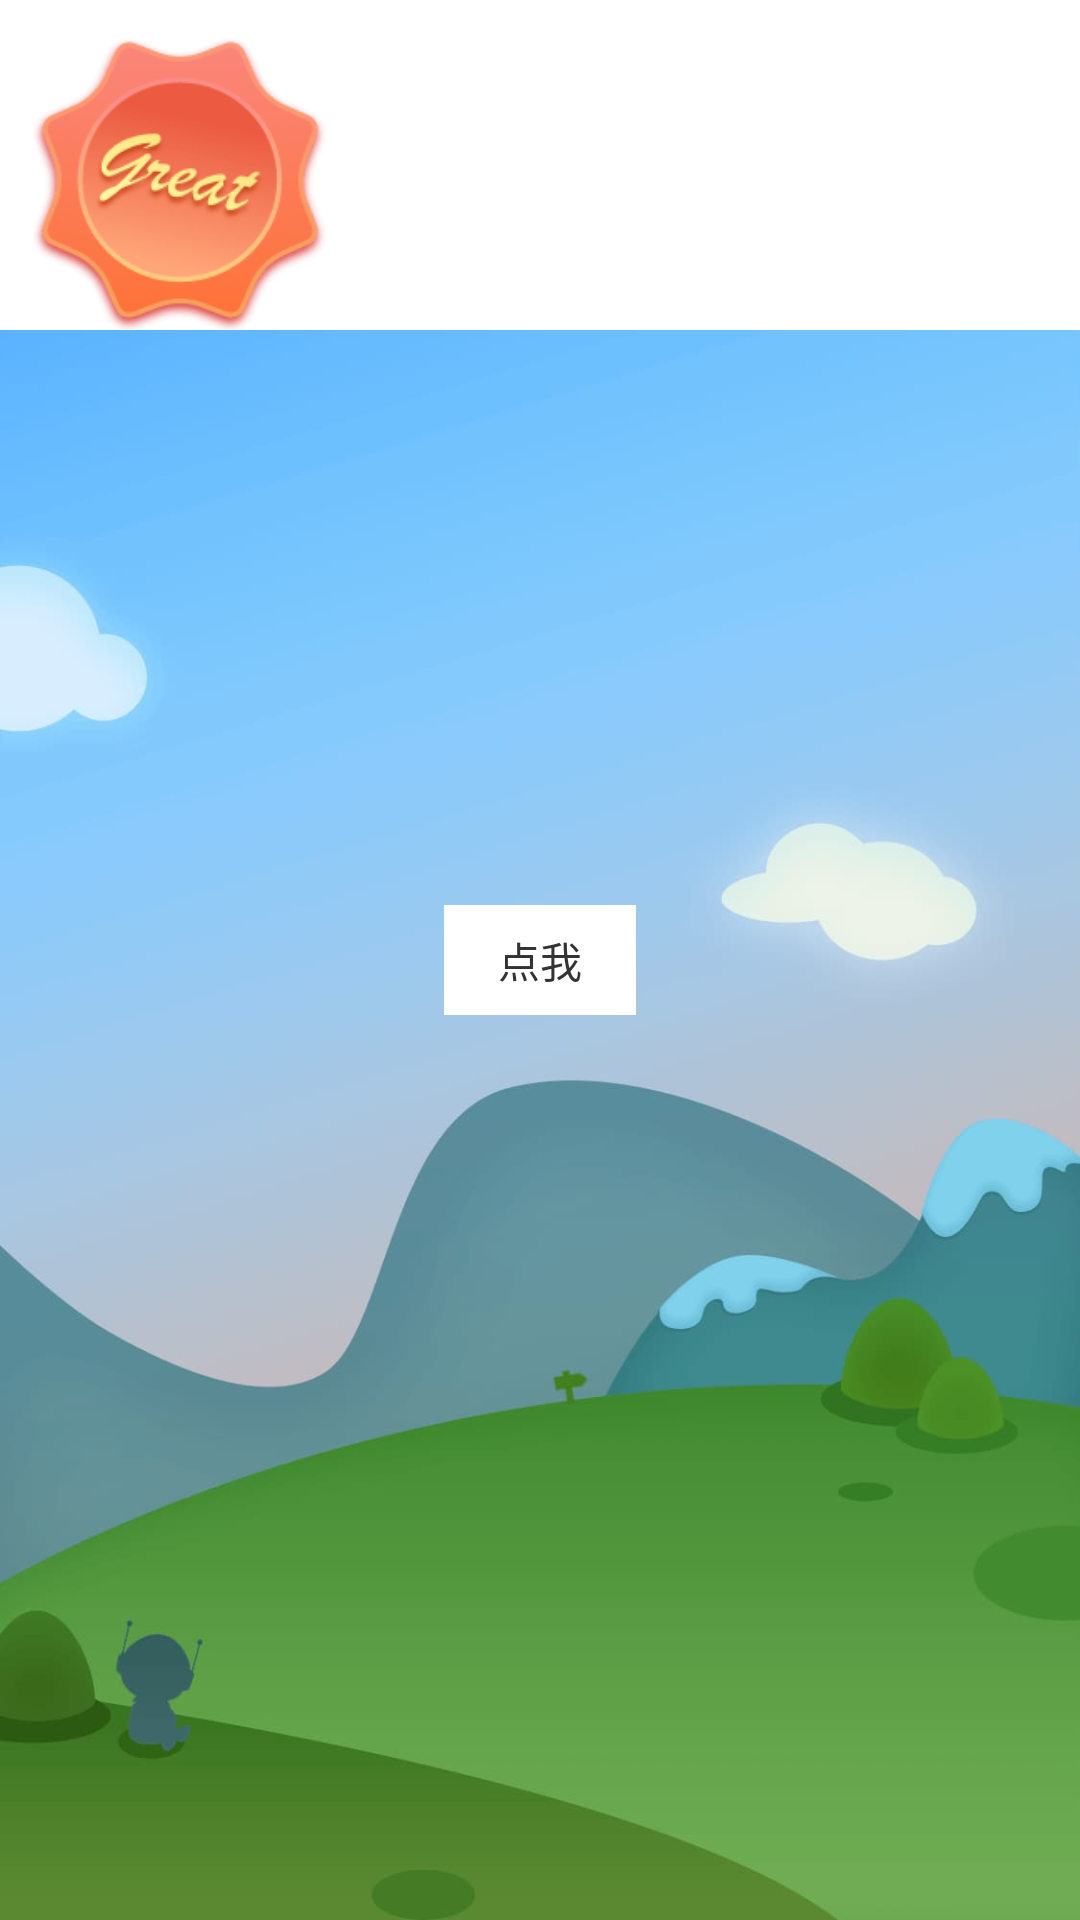

The Android layout XML behind this screen, and the referenced resources:
<!-- AndroidManifest.xml: application theme AppTheme -->
<!-- res/layout/activity_skin.xml -->
<?xml version="1.0" encoding="utf-8"?>
<androidx.constraintlayout.widget.ConstraintLayout xmlns:android="http://schemas.android.com/apk/res/android"
    xmlns:app="http://schemas.android.com/apk/res-auto"
    xmlns:tools="http://schemas.android.com/tools"
    android:layout_width="match_parent"
    android:layout_height="match_parent"
    tools:context=".ui.SkinActivity">

    <ImageView
        android:id="@+id/ivBg"
        android:layout_width="0dp"
        android:layout_height="0dp"
        android:background="@drawable/bg_day"
        app:layout_constraintBottom_toBottomOf="parent"
        app:layout_constraintLeft_toLeftOf="parent"
        app:layout_constraintRight_toRightOf="parent"
        app:layout_constraintTop_toTopOf="parent" />

    <View
        android:id="@+id/bgView"
        android:layout_width="0dp"
        android:layout_height="0dp"
        android:background="#fff"
        app:layout_constraintBottom_toBottomOf="@id/ivHead"
        app:layout_constraintEnd_toEndOf="parent"
        app:layout_constraintStart_toStartOf="parent"
        app:layout_constraintTop_toTopOf="parent" />

    <ImageView
        android:id="@+id/ivHead"
        android:layout_width="100dp"
        android:layout_height="100dp"
        android:layout_margin="10dp"
        android:background="@drawable/ic_day"
        app:layout_constraintLeft_toLeftOf="parent"
        app:layout_constraintTop_toTopOf="parent" />

    <TextView
        android:id="@+id/tvName"
        android:layout_width="wrap_content"
        android:layout_height="wrap_content"
        android:layout_marginLeft="8dp"
        android:textColor="#333333"
        android:textSize="20dp"
        app:layout_constraintStart_toEndOf="@id/ivHead"
        app:layout_constraintTop_toTopOf="@id/ivHead"
        tools:text="啊啊啊" />

    <TextView
        android:id="@+id/tvDesc"
        android:layout_width="wrap_content"
        android:layout_height="wrap_content"
        android:layout_marginBottom="8dp"
        android:textColor="#333333"
        app:layout_constraintBottom_toBottomOf="@id/ivHead"
        app:layout_constraintStart_toStartOf="@id/tvName"
        tools:text="这是描述~~~" />

    <TextView
        android:id="@+id/tvClick"
        android:layout_width="wrap_content"
        android:layout_height="wrap_content"
        android:background="#fff"
        android:paddingLeft="18dp"
        android:paddingTop="8dp"
        android:paddingRight="18dp"
        android:paddingBottom="8dp"
        android:text="点我"
        android:textColor="#333"
        app:layout_constraintBottom_toBottomOf="@+id/ivBg"
        app:layout_constraintEnd_toEndOf="@+id/ivBg"
        app:layout_constraintStart_toStartOf="@+id/ivBg"
        app:layout_constraintTop_toTopOf="parent" />

</androidx.constraintlayout.widget.ConstraintLayout>
<!-- resources referenced by this layout -->
<resources>
  <!-- drawable bg_day: jpg bitmap (drawable, 23049 bytes) -->
  <!-- drawable ic_day: png bitmap (drawable, 9473 bytes) -->
  <style name="AppTheme" parent="Theme.AppCompat.Light.NoActionBar">
          
          <item name="colorPrimary">@color/colorPrimary</item>
          <item name="colorPrimaryDark">@color/colorPrimaryDark</item>
          <item name="colorAccent">@color/colorAccent</item>
      </style>
  <color name="colorPrimary">#008577</color>
  <color name="colorPrimaryDark">#00574B</color>
  <color name="colorAccent">#D81B60</color>
</resources>
